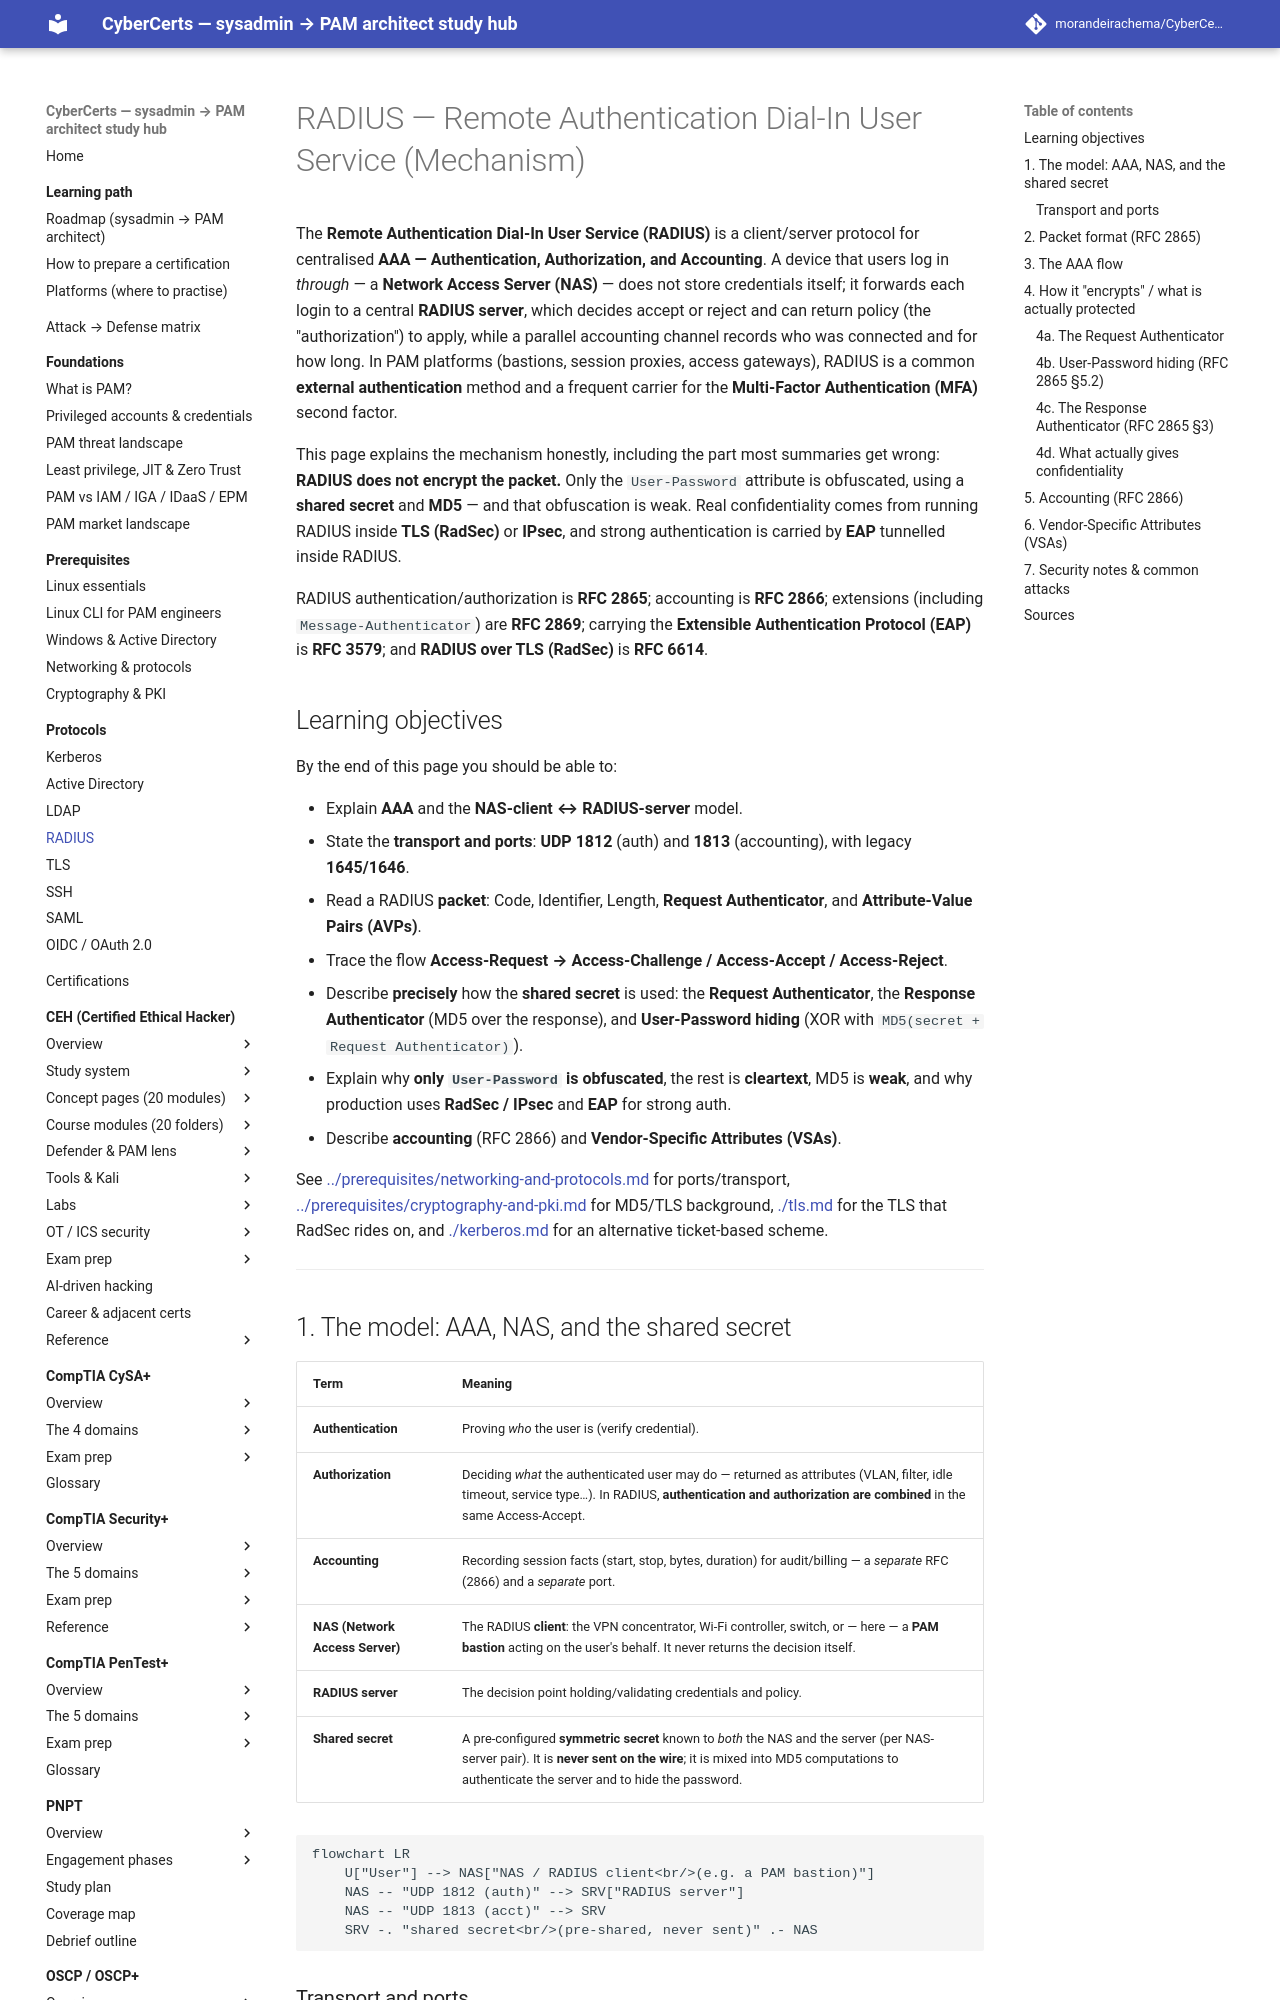

repository: morandeirachema/CyberCerts · page: protocols/radius/index.html · generator: mkdocs

# RADIUS — Remote Authentication Dial-In User Service (Mechanism)

The **Remote Authentication Dial-In User Service (RADIUS)** is a client/server protocol for
centralised **AAA — Authentication, Authorization, and Accounting**. A device that users log
in *through* — a **Network Access Server (NAS)** — does not store credentials itself; it
forwards each login to a central **RADIUS server**, which decides accept or reject and can
return policy (the "authorization") to apply, while a parallel accounting channel records who
was connected and for how long. In PAM platforms (bastions, session proxies, access
gateways), RADIUS is a common **external authentication** method and a frequent carrier for
the **Multi-Factor Authentication (MFA)** second factor.

This page explains the mechanism honestly, including the part most summaries get wrong:
**RADIUS does not encrypt the packet.** Only the `User-Password` attribute is obfuscated,
using a **shared secret** and **MD5** — and that obfuscation is weak. Real confidentiality
comes from running RADIUS inside **TLS (RadSec)** or **IPsec**, and strong authentication is
carried by **EAP** tunnelled inside RADIUS.

RADIUS authentication/authorization is **RFC 2865**; accounting is **RFC 2866**; extensions
(including `Message-Authenticator`) are **RFC 2869**; carrying the **Extensible Authentication
Protocol (EAP)** is **RFC 3579**; and **RADIUS over TLS (RadSec)** is **RFC 6614**.

## Learning objectives

By the end of this page you should be able to:

- Explain **AAA** and the **NAS-client ↔ RADIUS-server** model.
- State the **transport and ports**: **UDP 1812** (auth) and **1813** (accounting), with
  legacy **1645/1646**.
- Read a RADIUS **packet**: Code, Identifier, Length, **Request Authenticator**, and
  **Attribute-Value Pairs (AVPs)**.
- Trace the flow **Access-Request → Access-Challenge / Access-Accept / Access-Reject**.
- Describe **precisely** how the **shared secret** is used: the **Request Authenticator**, the
  **Response Authenticator** (MD5 over the response), and **User-Password hiding**
  (XOR with `MD5(secret + Request Authenticator)`).
- Explain why **only `User-Password` is obfuscated**, the rest is **cleartext**, MD5 is
  **weak**, and why production uses **RadSec / IPsec** and **EAP** for strong auth.
- Describe **accounting** (RFC 2866) and **Vendor-Specific Attributes (VSAs)**.

See [../prerequisites/networking-and-protocols.md](../prerequisites/networking-and-protocols.md)
for ports/transport, [../prerequisites/cryptography-and-pki.md](../prerequisites/cryptography-and-pki.md)
for MD5/TLS background, [./tls.md](tls.md) for the TLS that RadSec rides on,
and [./kerberos.md](kerberos.md) for an alternative ticket-based scheme.

---
